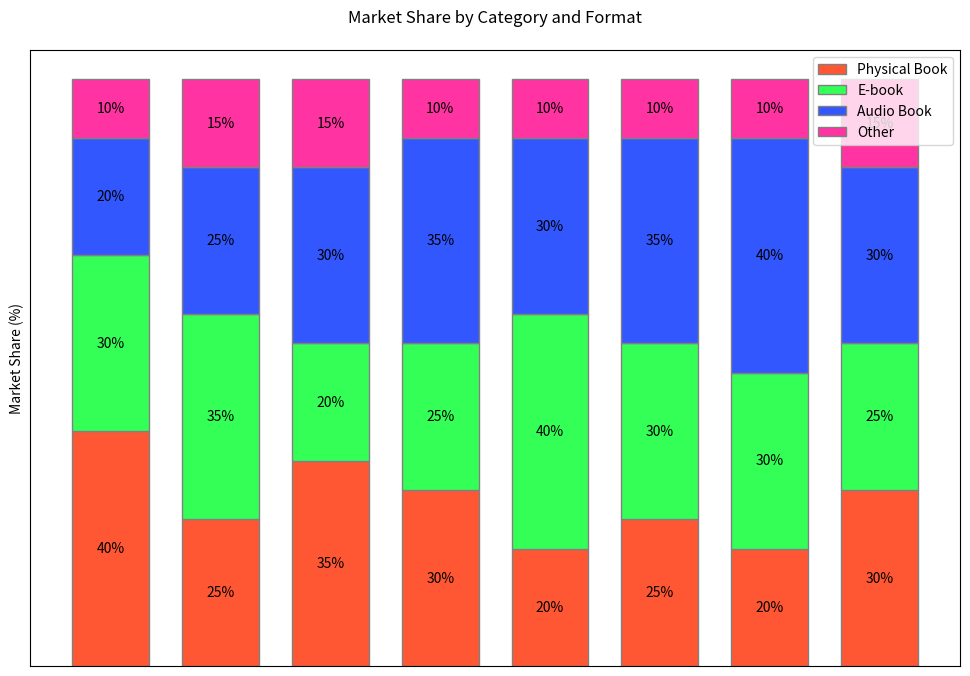

Generate this figure with matplotlib:

import matplotlib.pyplot as plt
import pandas as pd

# Data
data = {
    'Category': ['Fiction', 'Non-Fiction', 'Children', 'Science', 'History', 'Biography', 'Self-Help', 'Comics'],
    'Physical Book': [40, 25, 35, 30, 20, 25, 20, 30],
    'E-book': [30, 35, 20, 25, 40, 30, 30, 25],
    'Audio Book': [20, 25, 30, 35, 30, 35, 40, 30],
    'Other': [10, 15, 15, 10, 10, 10, 10, 15]
}

# Convert data into DataFrame
df = pd.DataFrame(data)
columns = df.columns[1:]

# Create a new figure with specified figure size
plt.figure(figsize=(12, 8))

# Bar width
bar_width = 0.7

# Colors for each stack
colors = ["#FF5733", "#33FF57", "#3357FF", "#FF33A1"]

# Starting location for the first bar
x_offset = 0

# Plot bars
for i, col in enumerate(columns):
    plt.bar(df['Category'], df[col], bottom=x_offset, width=bar_width, color=colors[i], edgecolor='grey')
    x_offset = x_offset + df[col]

# Display the values on the bars
for xpos in range(len(df)):
    cum_values = 0  # Accumulator for stacked values
    for col in columns:
        value = df.loc[xpos, col]
        if value > 0:  # Only display positive values
            plt.text(xpos, cum_values + value/2, str(value) + '%', ha='center', va='center')
        cum_values += value

# Add labels and title
plt.ylabel('Market Share (%)')
plt.title('Market Share by Category and Format', pad=20)

# Turn off x ticks, y ticks, y grid
plt.xticks([])
plt.yticks([])
plt.grid(False)

# Display legend
plt.legend(columns, loc='upper right')

# Show the plot
plt.show()